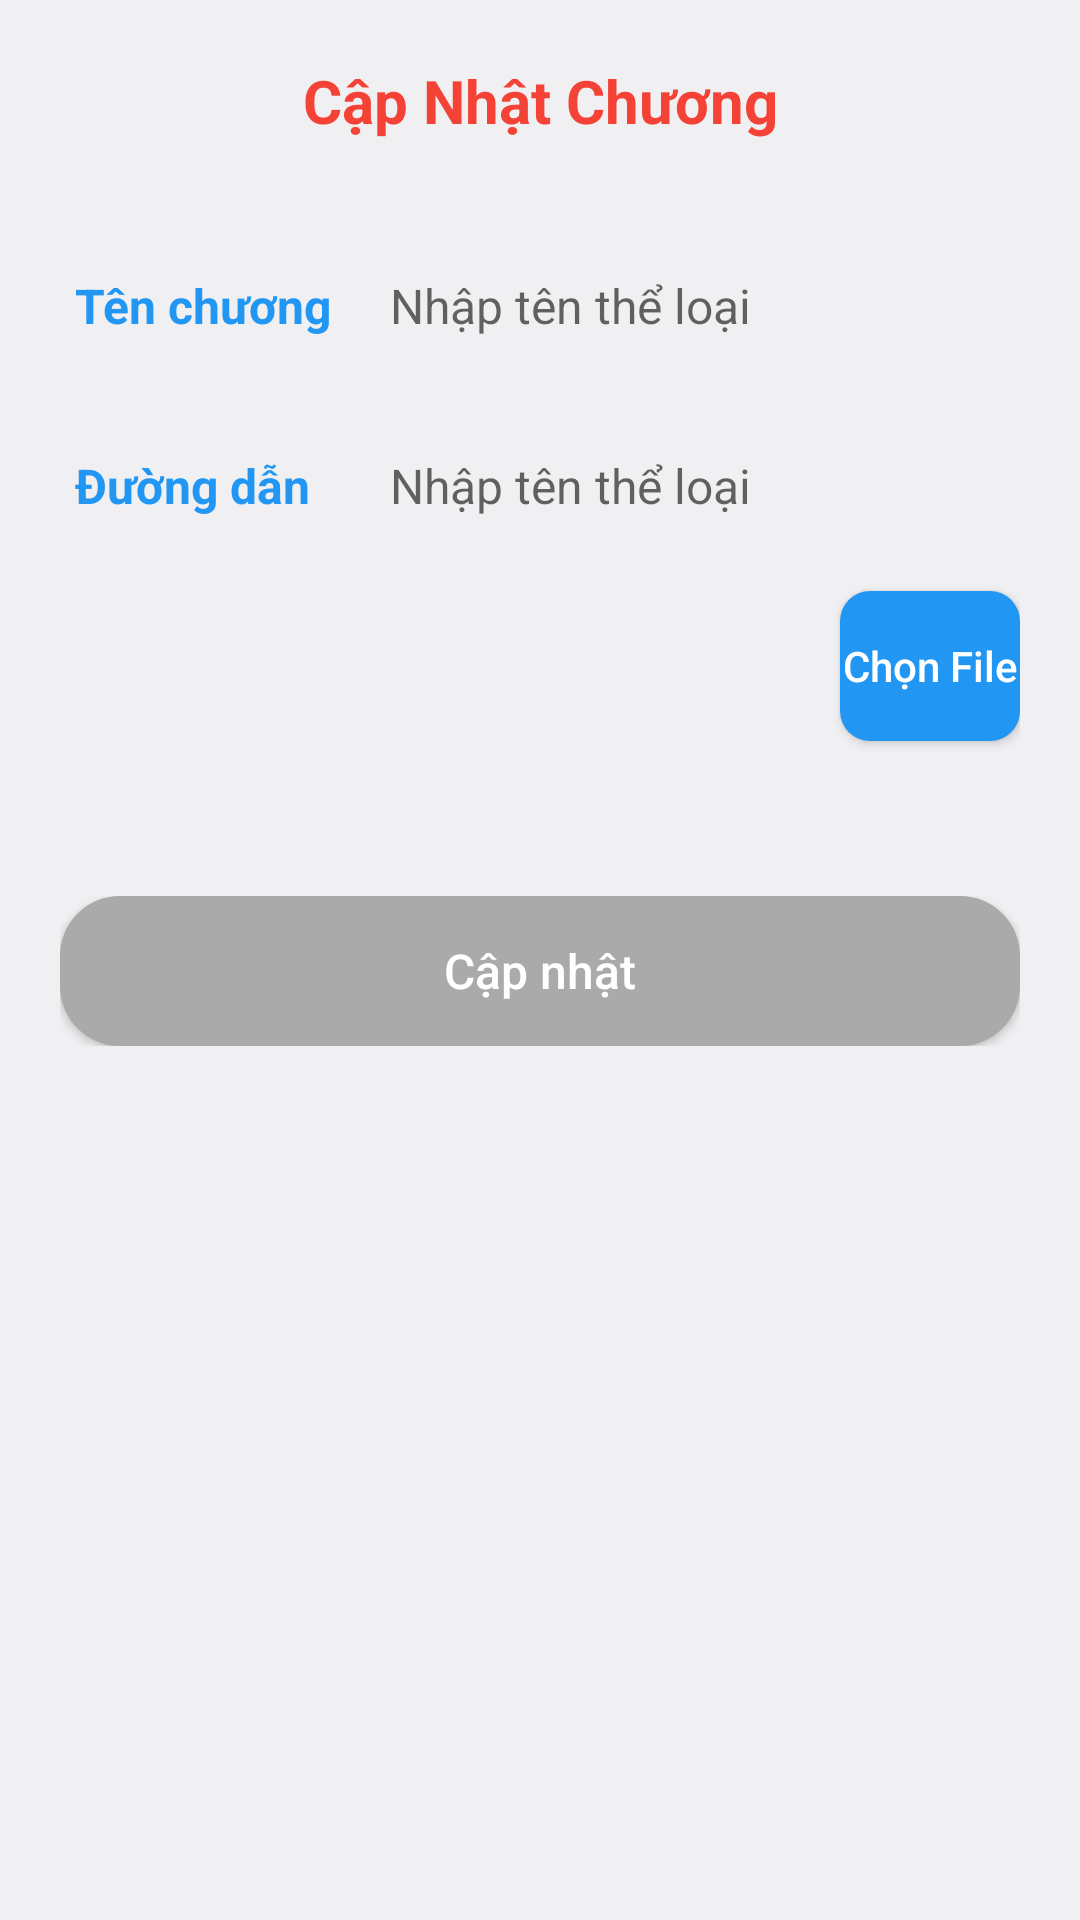

Android layout source for this screen:
<!-- AndroidManifest.xml: application theme Theme.AdminBook -->
<!-- res/layout/fragment_edit_chapter.xml -->
<?xml version="1.0" encoding="utf-8"?>
<LinearLayout xmlns:android="http://schemas.android.com/apk/res/android"
    android:layout_width="match_parent"
    android:layout_height="wrap_content"
    android:background="@color/b_while"
    android:padding="@dimen/twentyDP"
    android:orientation="vertical"
    >

    <TextView
        android:layout_width="match_parent"
        android:layout_height="wrap_content"
        android:text="@string/title_updateChapters"
        android:textColor="@color/red"
        android:textSize="@dimen/sizebtn"
        android:textStyle="bold"
        android:gravity="center"
        />

    <LinearLayout
        android:layout_width="match_parent"
        android:layout_height="wrap_content"
        android:orientation="horizontal"
        android:layout_marginTop="@dimen/thirtyDP"
        android:background="@drawable/custom_et"
        >

        <TextView
            android:layout_marginStart="5dp"
            android:layout_width="@dimen/mottramDP"
            android:layout_height="@dimen/tvIcon"
            android:text="@string/tv_NameChapters"
            android:gravity="center_vertical"
            android:textColor="@color/blue"
            android:textSize="@dimen/sizeText"
            android:textStyle="bold"
            />

        <EditText
            android:id="@+id/tvName"
            android:layout_width="match_parent"
            android:layout_height="@dimen/tvIcon"
            android:gravity="center_vertical"
            android:hint="@string/tv_Input_nameGenres"
            android:textSize="@dimen/sizeText"
            android:textColor="@color/black"
            android:paddingStart="5dp"
            android:background="@drawable/custom_et"
            />

    </LinearLayout>

    <LinearLayout
        android:layout_width="match_parent"
        android:layout_height="wrap_content"
        android:orientation="horizontal"
        android:layout_marginTop="@dimen/tenDP"
        android:background="@drawable/custom_et"
        >

        <TextView
            android:layout_marginStart="5dp"
            android:layout_width="@dimen/mottramDP"
            android:layout_height="@dimen/tvIcon"
            android:text="@string/title_Link"
            android:gravity="center_vertical"
            android:textColor="@color/blue"
            android:textSize="@dimen/sizeText"
            android:textStyle="bold"
            />

        <EditText
            android:id="@+id/tv_Link"
            android:layout_width="match_parent"
            android:layout_height="wrap_content"
            android:gravity="center_vertical"
            android:hint="@string/tv_Input_nameGenres"
            android:textSize="@dimen/sizeText"
            android:textColor="@color/black"
            android:paddingStart="5dp"
            android:paddingBottom="5dp"
            android:background="@drawable/custom_et"
            android:minHeight="@dimen/tvIcon"
            />

    </LinearLayout>

    <androidx.appcompat.widget.AppCompatButton
        android:id="@+id/btnUpFile"
        android:layout_width="wrap_content"
        android:layout_height="@dimen/tvIcon"
        android:layout_marginTop="@dimen/tenDP"
        android:layout_marginStart="260dp"
        android:text="Chọn File"
        android:textAllCaps="false"
        android:textColor="@color/white"
        android:background="@drawable/custom_upfile"

        />

    <TextView
        android:id="@+id/tv_error"
        android:layout_width="match_parent"
        android:layout_height="wrap_content"
        android:textColor="@color/red"
        android:textSize="@dimen/sizeText"
        android:layout_marginTop="@dimen/tenDP"
        />

    <LinearLayout
        android:layout_width="match_parent"
        android:layout_height="wrap_content"
        android:layout_marginTop="@dimen/twentyDP"
        >

        <androidx.appcompat.widget.AppCompatButton
            android:id="@+id/btnUpdate"
            android:layout_width="match_parent"
            android:layout_height="@dimen/tvIcon"
            android:text="@string/tv_edit"
            android:textColor="@color/white"
            android:background="@drawable/button_disabled"
            android:textAllCaps="false"
            android:textSize="@dimen/sizeText"
            />
    </LinearLayout>

</LinearLayout>
<!-- resources referenced by this layout -->
<resources>
  <color name="b_while">#F0F0F3</color>
  <color name="black">#FF000000</color>
  <color name="blue">#2196F3</color>
  <color name="red">#F44336</color>
  <color name="white">#FFFFFFFF</color>
  <dimen name="mottramDP">100dp</dimen>
  <dimen name="sizeText">16sp</dimen>
  <dimen name="sizebtn">20sp</dimen>
  <dimen name="tenDP">10dp</dimen>
  <dimen name="thirtyDP">30dp</dimen>
  <dimen name="tvIcon">50dp</dimen>
  <dimen name="twentyDP">20dp</dimen>
  <!-- drawable button_disabled (drawable) -->
  <?xml version="1.0" encoding="utf-8"?>
  <selector xmlns:android="http://schemas.android.com/apk/res/android">
      <item android:state_enabled="false">
          <shape>
              <solid android:color="@android:color/darker_gray" />
              <corners android:radius="20dp"/>
              
          </shape>
      </item>
  </selector>
  <!-- drawable custom_upfile (drawable) -->
  <?xml version="1.0" encoding="utf-8"?>
  <shape xmlns:android="http://schemas.android.com/apk/res/android">
  
      <solid android:color="@color/blue"/>
      <corners android:radius="@dimen/tenDP"/>
  
  </shape>
  <string name="title_Link">Đường dẫn</string>
  <string name="title_updateChapters">Cập Nhật Chương</string>
  <string name="tv_Input_nameGenres">Nhập tên thể loại</string>
  <string name="tv_NameChapters">Tên chương</string>
  <string name="tv_edit">Cập nhật</string>
  <style name="Theme.AdminBook" parent="Theme.MaterialComponents.DayNight.NoActionBar" />
</resources>
